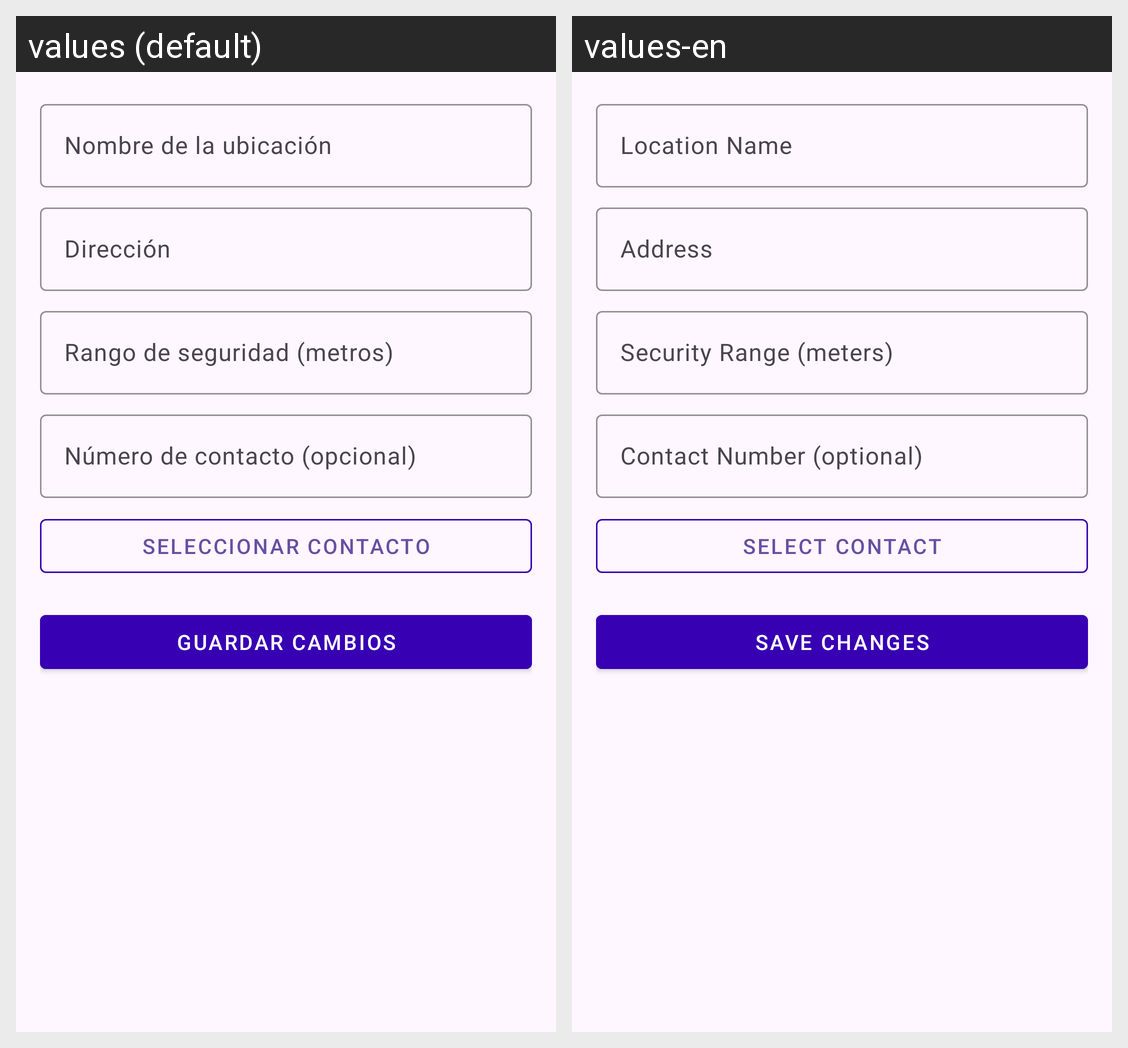

The same Android screen rendered under two of its app's locales, left to right. List the strings drawn on it with the default value and each locale's translation.
Android screen res/layout/activity_editar_ubicacion.xml rendered under 2 locales, left to right: values (default), values-en. Device: Nexus 5 (rendered at 1080×1920; each locale shown at half size, 540×960, under a caption strip naming it); theme Theme.SentiSeguro.
Strings drawn on this screen, with the default value and each locale's value (text and hints the layout hard-codes, and strings that could not be matched under every locale, appear in the picture but are not listed):

location_name_hint
  values: Nombre de la ubicación
  values-en: Location Name

address_hint
  values: Dirección
  values-en: Address

security_range_hint
  values: Rango de seguridad (metros)
  values-en: Security Range (meters)

contact_number_hint
  values: Número de contacto (opcional)
  values-en: Contact Number (optional)

select_contact
  values: Seleccionar Contacto
  values-en: Select Contact

save_changes
  values: Guardar Cambios
  values-en: Save Changes
